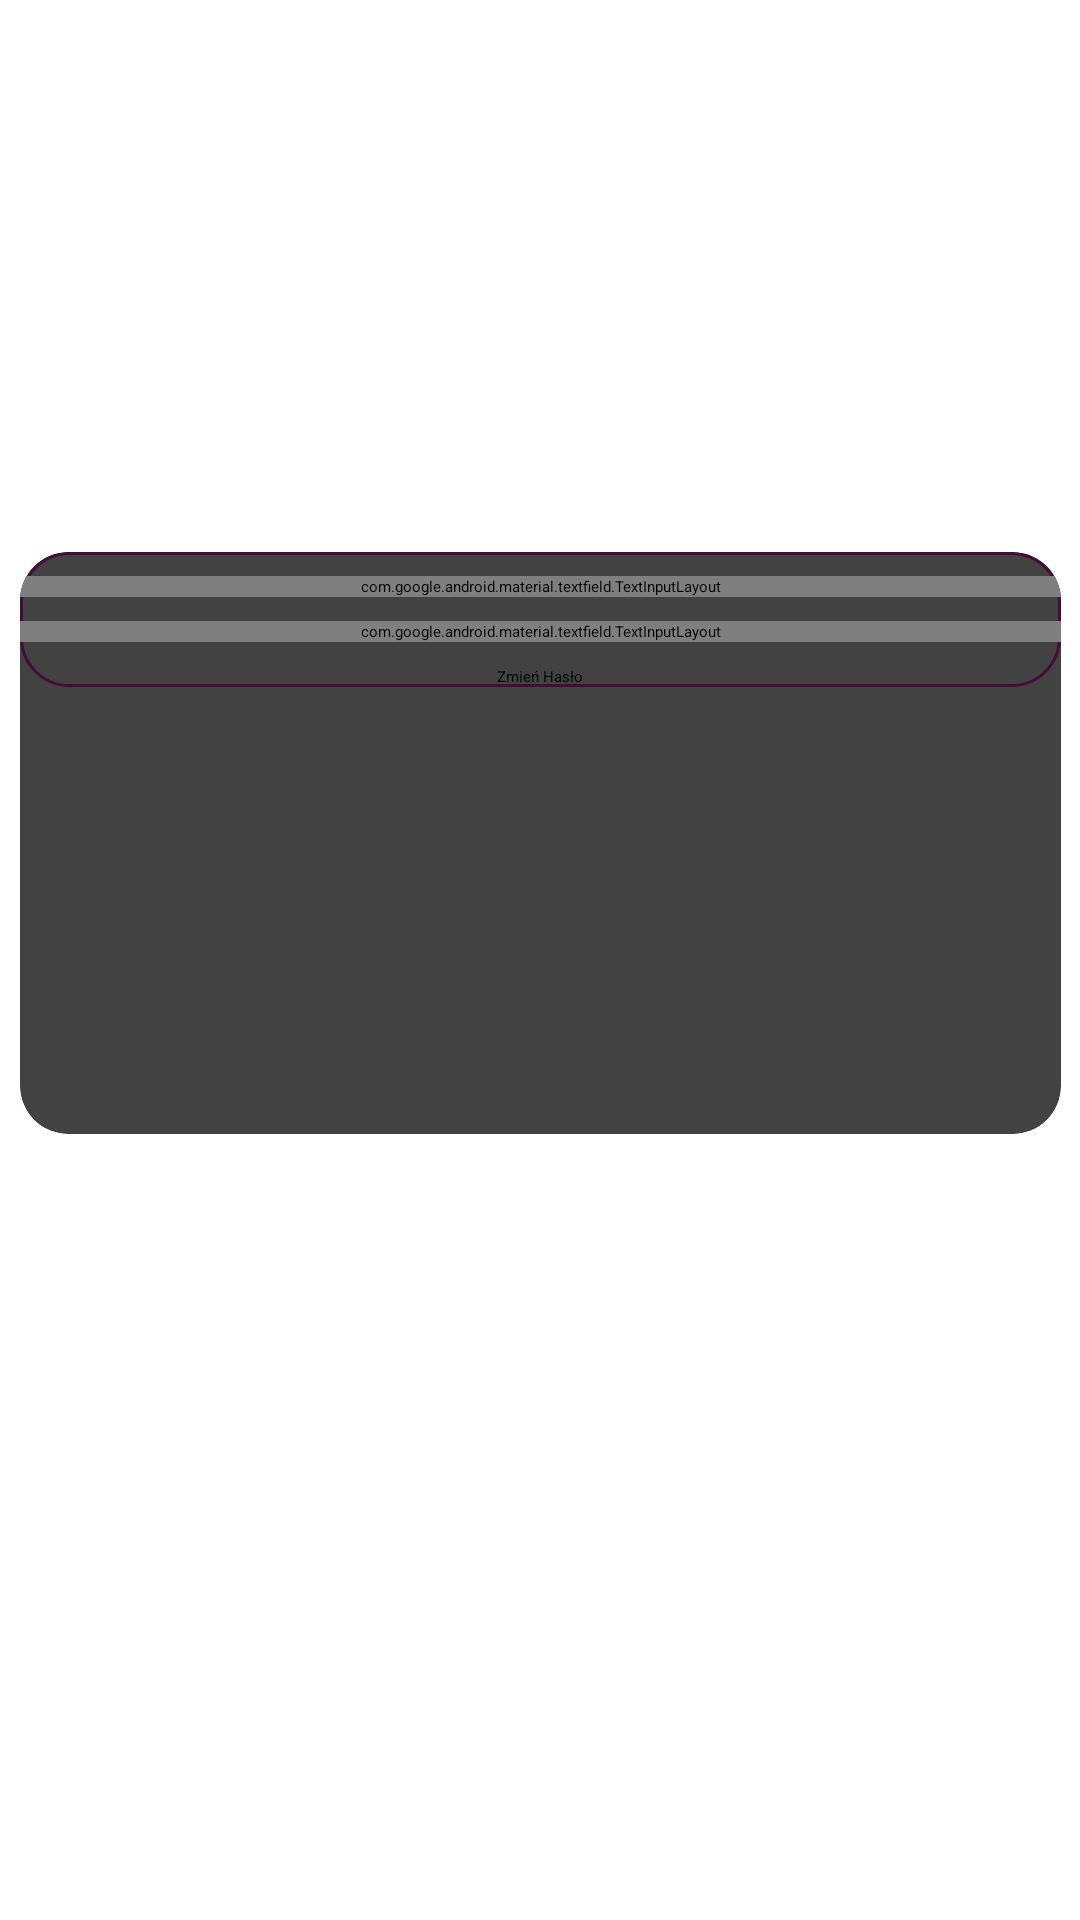

Write the Android layout XML for this screen, with the resource values it uses.
<!-- AndroidManifest.xml: application theme Theme.Chat_app -->
<!-- res/layout/activity_change_password.xml -->
<?xml version="1.0" encoding="utf-8"?>
<androidx.constraintlayout.widget.ConstraintLayout xmlns:android="http://schemas.android.com/apk/res/android"
    xmlns:app="http://schemas.android.com/apk/res-auto"
    xmlns:tools="http://schemas.android.com/tools"
    android:layout_width="match_parent"
    android:layout_height="match_parent"
    tools:context=".password.ChangePasswordActivity">

    <include
        layout="@layout/custom_progressbar"
        android:id="@+id/progressBar"
        android:visibility="gone"/>

    <ImageView
        android:id="@+id/ivProfile"
        android:layout_width="120dp"
        android:layout_height="120dp"
        android:layout_marginTop="32dp"
        android:src="@drawable/ic_bubble"
        app:layout_constraintEnd_toEndOf="parent"
        app:layout_constraintStart_toStartOf="parent"
        app:layout_constraintTop_toTopOf="parent" />

    <androidx.cardview.widget.CardView
        android:layout_width="347dp"
        android:layout_height="194dp"
        android:layout_margin="32dp"
        app:cardCornerRadius="16dp"
        app:cardElevation="8dp"
        app:layout_constraintEnd_toEndOf="parent"
        app:layout_constraintStart_toStartOf="parent"
        app:layout_constraintTop_toBottomOf="@+id/ivProfile">

        <LinearLayout
            android:layout_width="match_parent"
            android:layout_height="wrap_content"
            android:background="@drawable/card_border"
            android:gravity="center"
            android:orientation="vertical">


            <com.google.android.material.textfield.TextInputLayout
                style="@style/Widget.MaterialComponents.TextInputLayout.OutlinedBox"
                android:layout_width="match_parent"
                android:layout_height="wrap_content"
                android:layout_marginTop="8dp"
                app:passwordToggleEnabled="true">

                <com.google.android.material.textfield.TextInputEditText
                    android:id="@+id/etPassword"
                    android:layout_width="match_parent"
                    android:layout_height="wrap_content"
                    android:hint="@string/enter_password" />
            </com.google.android.material.textfield.TextInputLayout>

            <com.google.android.material.textfield.TextInputLayout
                style="@style/Widget.MaterialComponents.TextInputLayout.OutlinedBox"
                android:layout_width="match_parent"
                android:layout_height="wrap_content"
                android:layout_marginTop="8dp"
                app:passwordToggleEnabled="true">

                <com.google.android.material.textfield.TextInputEditText
                    android:id="@+id/etConfirmPassword"
                    android:layout_width="match_parent"
                    android:layout_height="wrap_content"
                    android:hint="@string/confirm_password" />
            </com.google.android.material.textfield.TextInputLayout>

            <Button
                android:id="@+id/btnChangePassword"
                android:layout_width="wrap_content"
                android:layout_height="wrap_content"
                android:layout_marginTop="8dp"
                android:onClick="btnChangePasswordClick"
                android:text="@string/change_password" />

        </LinearLayout>
    </androidx.cardview.widget.CardView>

</androidx.constraintlayout.widget.ConstraintLayout>
<!-- res/layout/custom_progressbar.xml (included above) -->
<?xml version="1.0" encoding="utf-8"?>
<androidx.cardview.widget.CardView xmlns:android="http://schemas.android.com/apk/res/android"
    xmlns:app="http://schemas.android.com/apk/res-auto"
    android:layout_width="match_parent"
    android:layout_height="match_parent"
    android:layout_marginTop="8dp"
    android:background="#33FFFFFF"
    app:cardElevation="16dp">

    <LinearLayout
        android:layout_width="match_parent"
        android:layout_height="match_parent"
        android:gravity="center"
        android:orientation="vertical">

        <ProgressBar
            android:id="@+id/progressBar"
            style="?android:attr/progressBarStyle"
            android:layout_width="wrap_content"
            android:layout_height="wrap_content" />

        <TextView
            android:id="@+id/tvProgressbar"
            android:layout_width="wrap_content"
            android:layout_height="wrap_content"
            android:text="@string/loading"
            android:textAppearance="@style/TextAppearance.AppCompat.Medium"
            android:textColor="@color/colorPrimary"
            android:textStyle="bold" />
    </LinearLayout>
</androidx.cardview.widget.CardView>
<!-- resources referenced by this layout -->
<resources>
  <color name="colorPrimary">#450c3a</color>
  <!-- drawable card_border (drawable) -->
  <?xml version="1.0" encoding="utf-8"?>
  <shape xmlns:android="http://schemas.android.com/apk/res/android" android:shape="rectangle">
      <stroke android:width="1dp" android:color="@color/colorPrimary"/>
      <corners android:radius="16dp"/>
  
  </shape>
  <string name="change_password">Zmień Hasło</string>
  <string name="confirm_password">Powtórz hasło</string>
  <string name="enter_password">Wprowadź hasło</string>
  <string name="loading">Proszę czekać</string>
</resources>
